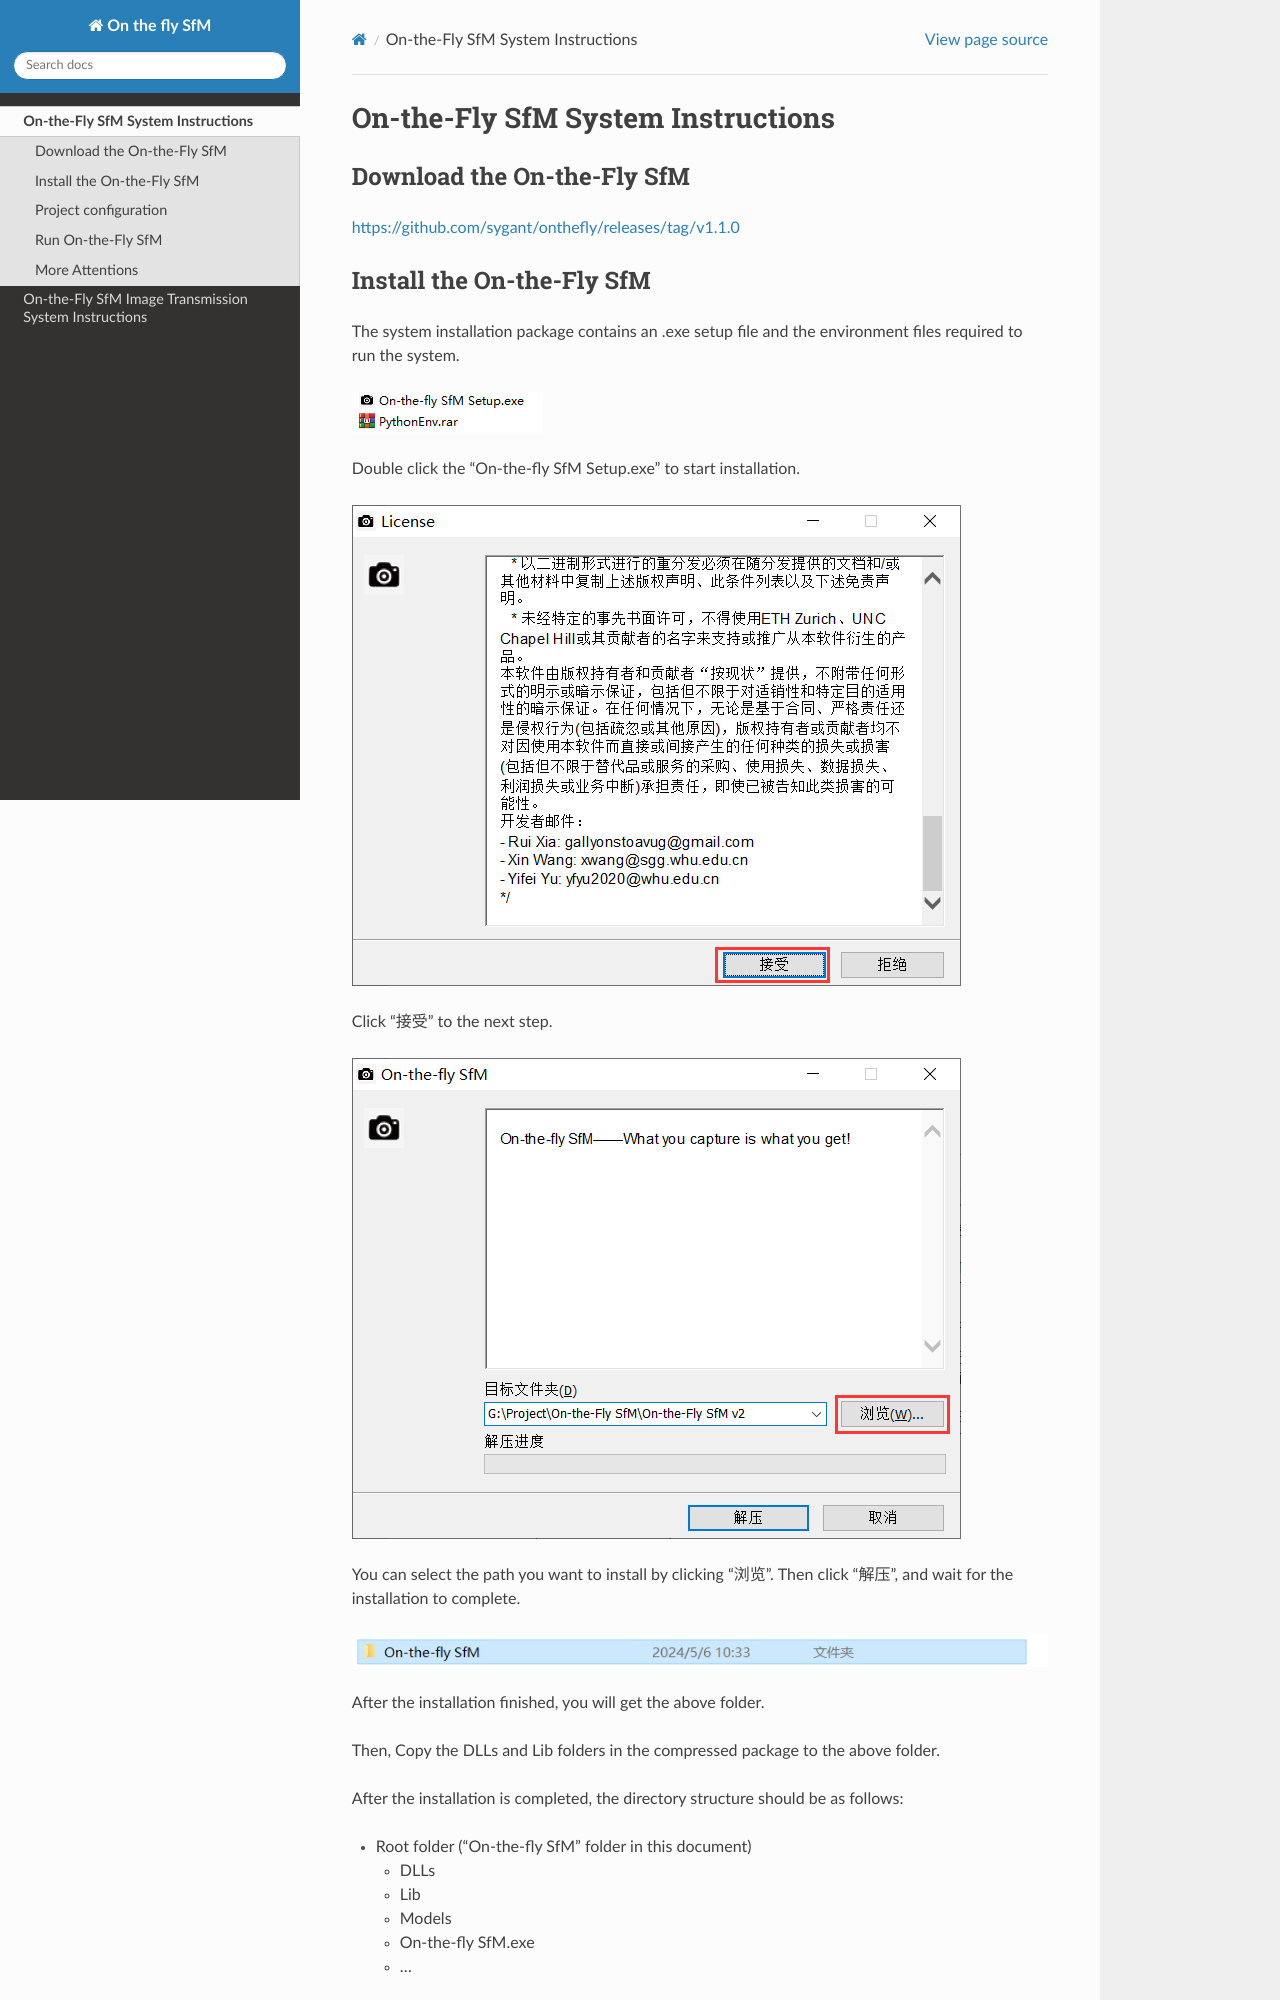

repository: sygant/onthefly · page: ontheflySfMen.html · generator: sphinx

## On-the-Fly SfM System Instructions

### Download the On-the-Fly SfM
<https://github.com/sygant/onthefly/releases/tag/v1.0.0>


### Install the On-the-Fly SfM

The system installation package contains an .exe setup file and the environment files required to run the system.

<img src="_static\images\OntheFlySfM\图片 1.png" alt="图片 1"/>

Double click the “On-the-fly SfM Setup.exe” to start installation.



<img src="_static\images\OntheFlySfM\图片 2.png" alt="图片 2"/>

Click “接受” to the next step.



<img src="_static\images\OntheFlySfM\图片 3.png" alt="图片 3"/>

You can select the path you want to install by clicking “浏览”. Then click “解压”, and wait for the installation to complete.



<img src="_static\images\OntheFlySfM\图片 4.png" alt="图片 4"/>

After the installation finished, you will get the above folder.

Then, Copy the DLLs and Lib folders in the compressed package to the above folder.

After the installation is completed, the directory structure should be as follows:

- Root folder ("On-the-fly SfM" folder in this document)
  - DLLs
  - Lib
  - Models
  - On-the-fly SfM.exe
  - ...



**Attention：**
